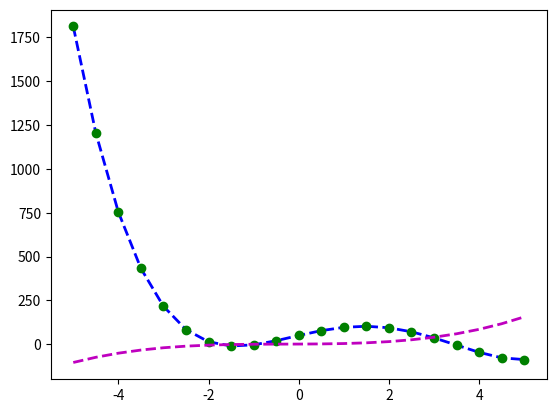

Generate this figure with matplotlib: (Note: this script raises an exception after producing the figure.)
import pandas as pd
import numpy as np
import matplotlib.pyplot as plt
import scipy.optimize as spo

def error_poly(C,data):
    """
    C: numpy.poly1d object
    data: 2d array each row is a point (x,y)
    """
    err = np.sum((data[:, 1] - np.polyval(C,data[:,0])) ** 2)
    return err

def fit_poly(data,error_func,degree=3):
    #generate initial guess for line model
    Cguess = np.poly1d(np.ones(degree+1,dtype=np.float32))

    #plot initial guess
    x = np.linspace(-5,5,21)
    plt.plot(x,np.polyval(Cguess,x),'m--',linewidth=2.0,label="Initial guess")

    #call optimizer to minimize error fucntion
    result = spo.minimize(error_func,Cguess,args=(data,),method='SLSQP',options={'disp':True})
    return np.poly1d(result.x)

def test_run():
    #define original line
    l_origin = np.float32([1.5,-10,-5,60,50])
    x_origin = np.linspace(-5,5,21)
    y_origin = l_origin[0] * x_origin **4 + \
               l_origin[1] * x_origin **3 + \
               l_origin[2] * x_origin **2 + \
               l_origin[3] * x_origin  + \
               l_origin[4]
    plt.plot(x_origin,y_origin,'b--',linewidth=2.0,label="Original line")

    #generate data points
    data = np.asarray([x_origin,y_origin]).T
    plt.plot(data[:,0],data[:,1],'go',label="Data points")

    #fit a line
    l_fit = fit_poly(data,error_poly)
    plt.plot(data[:,0],np.polyval(l_fit,data[:,0]),'r--',linewidth=2.0,label="Fitted line")
    plt.legend(loc='upper left')
    plt.show()

if __name__ == "__main__":
    test_run()